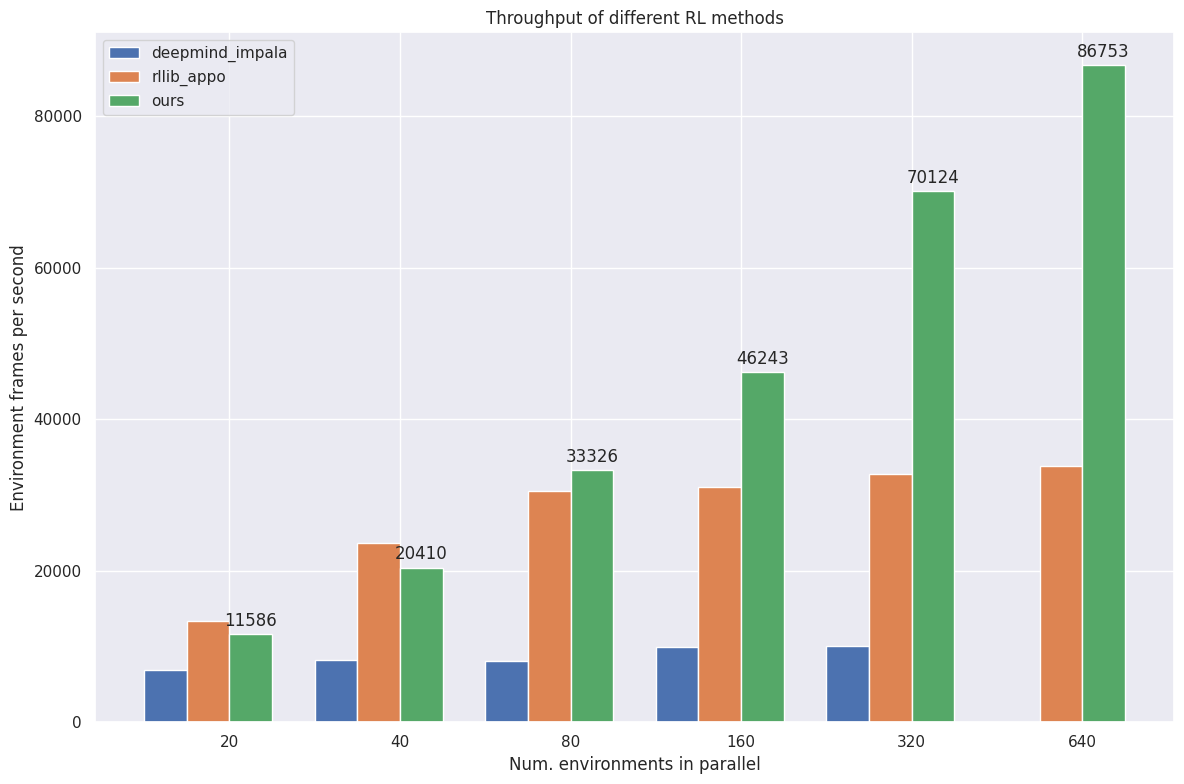

This figure's Python source:
import math

import matplotlib.pyplot as plt
import numpy as np
import seaborn as sns

sns.set()

labels = ['20', '40', '80', '160', '320', '640']
# fps_by_method_10_core_cpu = dict(
#     deepmind_impala=[8590, 10596, 10941, 10928, 13328, math.nan],
#     rllib_appo=[9384, 9676, 11171, 11328, 11590, 11345],
#     ours=[11565, 16982, 25068, 37410, 46977, 52033]
# )
# data = fps_by_method_10_core_cpu

fps_by_method_36_core_cpu = dict(
    deepmind_impala=[6951, 8191, 8041, 9900, 10014, math.nan],
    rllib_appo=[13308, 23608, 30568, 31002, 32840, 33784],
    ours=[11586, 20410, 33326, 46243, 70124, 86753],
)
data = fps_by_method_36_core_cpu

# ours: 160=40x4, 320=40x8 with 3072 bs, 640=80x8 with 3072 bs

# multi-policy:
# 2 policies, 640 actors, 93284 FPS
# 4 policies: 1600 actors, 116320 FPS
# 8 policies: 1600 actors,

x = np.arange(len(labels))  # the label locations
width = 0.25  # the width of the bars

fig, ax = plt.subplots(figsize=(12, 8))

item_idx = 0
bars = dict()
for key, value in data.items():
    rects = ax.bar(x + item_idx * width - len(data) * width / 2, value, width, label=key)
    bars[key] = rects
    item_idx += 1

# Add some text for labels, title and custom x-axis tick labels, etc.
ax.set_xlabel('Num. environments in parallel')
ax.set_ylabel('Environment frames per second')
ax.set_title('Throughput of different RL methods')
ax.set_xticks(x)
ax.set_xticklabels(labels)
ax.legend()


def autolabel(rects):
    """Attach a text label above each bar in *rects*, displaying its height."""
    for rect in rects:
        height = rect.get_height()
        ax.annotate(
            '{}'.format(height),
            xy=(rect.get_x() + rect.get_width() / 2, height),
            xytext=(0, 3),  # 3 points vertical offset
            textcoords='offset points',
            ha='center',
            va='bottom')


autolabel(bars['ours'])

fig.tight_layout()
plt.show()
